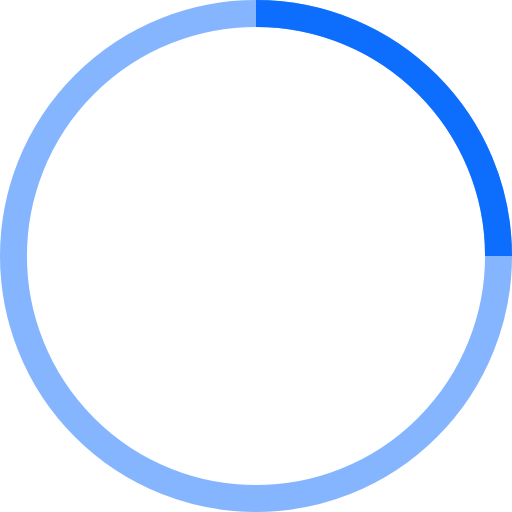
t = 0.00 s
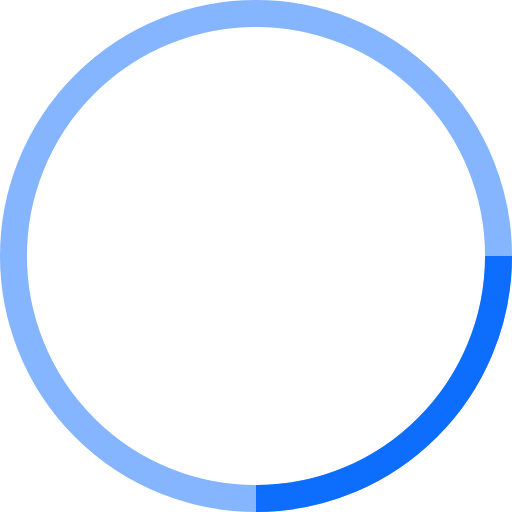
t = 0.25 s
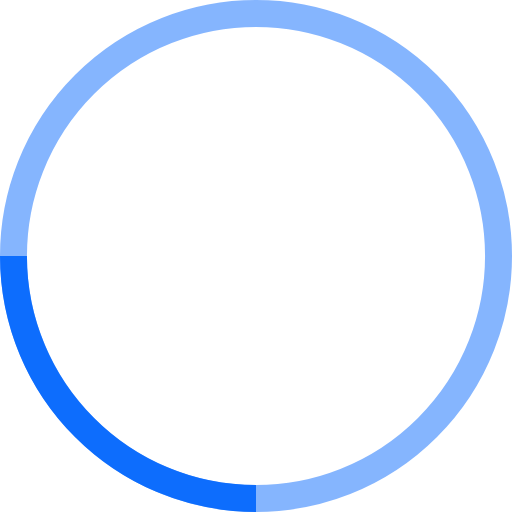
t = 0.50 s
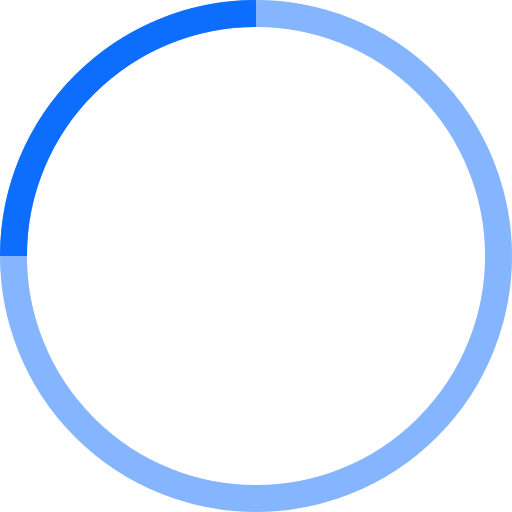
t = 0.75 s

The animated SVG that drew these frames (rendered in a browser with its animation timeline set to each time). Animation: 1 SMIL element (animateTransform=1); one cycle of 1.00 s, repeats indefinitely.

<!-- By Sam Herbert (@sherb), for everyone. More @ http://goo.gl/7AJzbL -->
<svg width="38" height="38" viewBox="0 0 38 38" xmlns="http://www.w3.org/2000/svg" stroke="hsl(216, 98%, 52%)">
    <g fill="none" fill-rule="evenodd">
        <g transform="translate(1 1)" stroke-width="2">
            <circle stroke-opacity=".5" cx="18" cy="18" r="18"/>
            <path d="M36 18c0-9.94-8.06-18-18-18">
                <animateTransform
                    attributeName="transform"
                    type="rotate"
                    from="0 18 18"
                    to="360 18 18"
                    dur="1s"
                    repeatCount="indefinite"/>
            </path>
        </g>
    </g>
</svg>
